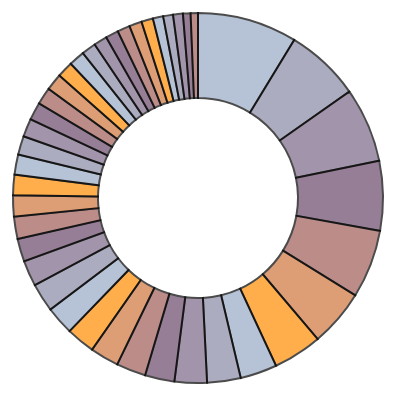
D3 v7 page, settled after 360 driven frames (6 s of simulated time); the page loaded 1 data file(s).


// ── Graph1.js
// Set the dimensions and margins for the chart
var width = 450, height = 450, margin = 40;
var radius = Math.min(width, height) / 2 - margin;

// Create the tooltip
var tooltip = d3.select("#tooltip");

// Append the svg object for the chart
var svg = d3.select("#chart")
  .append("svg")
    .attr("width", width)
    .attr("height", height)
  .append("g")
    .attr("transform", "translate(" + width / 2 + "," + height / 2 + ")");

// Set the color scale
var color = d3.scaleOrdinal()
  .range(["#98abc5", "#8a89a6", "#7b6888", "#6b486b", "#a05d56", "#d0743c", "#ff8c00"]);

// Variable to track current year
var currentYear = '2021';

// Load the data
d3.csv("data.csv").then(function(data) {

  // Pie generator function
  var pie = d3.pie()
    .value(function(d) { return d[currentYear]; });

  // Define arc generator
  var arc = d3.arc()
    .innerRadius(100)
    .outerRadius(radius);

  // Function to update the pie chart
  function updateChart(year) {
    currentYear = year;

    // Update the data for the pie chart
    var data_ready = pie(data);

    // Update paths in the pie chart
    svg.selectAll('path')
      .data(data_ready)
      .join('path')
      .attr('d', arc)
      .attr('fill', function(d){ return color(d.data.Category); })
      .attr("stroke", "black")
      .style("stroke-width", "2px")
      .style("opacity", 0.7)
      .on('mouseover', function(event, d) {
        tooltip
          .html("Country: " + d.data.Category + "<br>People: " + d.data[currentYear])
          .style("opacity", 1);
      })
      .on('mousemove', function(event) {
        tooltip
          .style("left", (event.pageX + 10) + "px")
          .style("top", (event.pageY + 10) + "px");
      })
      .on('mouseleave', function() {
        tooltip.style("opacity", 0);
      });

    // Update button text
    document.getElementById('yearToggle').innerText = currentYear === '2021' ? 'Switch to 2011 Data' : 'Switch to 2021 Data';
  }

  // Initial chart setup for 2021 data
  updateChart('2021');

  // Event listener for the toggle button
  d3.select("#yearToggle").on("click", function() {
    // Toggle between 2021 and 2011
    var newYear = currentYear === '2021' ? '2011' : '2021';
    updateChart(newYear);
  });
});


### data: data.csv
?Category, 2021, 2011
Lithuania, 395, 474.5
Latvia, 297, 388.3
Hungary, 296, 337.5
Mexico, 276, 153.7
Slovak Republic, 271, 347.8
Colombia, 226, 177.9
Czechia, 194, 285.2
Türkiye, 146, 126.4
Poland, 133, 139.4
Estonia, 128, 289
Finland, 117, 188.3
United States, 117, 135
OECD38, 114, 143.5
Ireland, 114, 148.6
Austria, 113, 155.5
New Zealand, 113, 151
Germany, 102, 126
Greece, 91, 90
Sweden, 88, 126.8
United Kingdom, 84, 111.2
Iceland, 81, 140.9
Canada, 80, 105.6
Italy, 74, 94.4
Norway, 72, 98.9
Argentina, 70, 75.7
Slovenia, 68, 99.2
Australia, 67, 109.2
Switzerland, 64, 89.3
Costa Rica, 63, 114.7
Israel, 57, 84.7
Chile, 53, 69.3
Portugal, 51, 57.7
Belgium, 50, 70.9
Denmark, 50, 80.1
Spain, 46, 67.8
Luxembourg, 41, 75.3
Netherlands, 39, 60.9
France, 39, 46.3
Japan, 30, 42.4
Korea, 29, 46.1